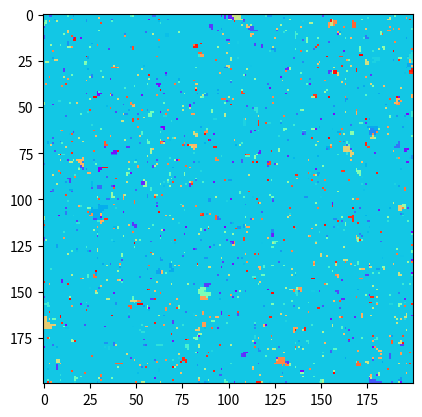

Write the Python code that produced this figure.
from matplotlib.figure import figaspect
import numpy as np
import matplotlib.pyplot as plt
import matplotlib.animation as animation
import sys

np.random.seed(0)

size=200
x=size**2
sys.setrecursionlimit(x)
main=np.zeros((size,size)) #where everything happens, every index in main is a point on the plane
connections_horizontal=np.random.rand(size-1,size)  #horizontal connections between every points in main
connections_vertical=np.random.rand(size,size-1)  #vertical connections between every points in main
p=0.5 #parameter of percolation

def group(array,index,grp_nbr,p): #index of point for which we want to find the group, the group number (to distinguish the groups), parameter p (percolation)

    array[index]=grp_nbr
    # 1: find if the neighbouring connection is active
    # 2. if the connection is active, put the neighbouring point in the same group
    # 3. for every new point, repeat the procedure until either no connections, or every neighbour is in the same group

    if index[0]<size-1: #checking connections to the right
        if connections_horizontal[index]>p: #if connection is active
            if array[index[0]+1,index[1]]!=grp_nbr: #and neighbour is not in the same group
                array[index[0]+1,index[1]]=grp_nbr #adding the point to the group
                group(array,(index[0]+1,index[1]),grp_nbr,p) #repeat procedure for new point (recursion)
    if index[1]<size-1: #checking the connections up
        if connections_vertical[index]>p:
            if array[index[0],index[1]+1]!=grp_nbr:
                array[index[0],index[1]+1]=grp_nbr
                group(array,(index[0],index[1]+1),grp_nbr,p)
    if index[0]>0: #checking the connections to the left
        if connections_horizontal[index[0]-1,index[1]]>p:
            if array[index[0]-1,index[1]]!=grp_nbr:
                array[index[0]-1,index[1]]=grp_nbr
                group(array,(index[0]-1,index[1]),grp_nbr,p)
    if index[1]>0: #checking the connections down
        if connections_vertical[index[0],index[1]-1]>p:
            if array[index[0],index[1]-1]!=grp_nbr:
                array[index[0],index[1]-1]=grp_nbr
                group(array,(index[0],index[1]-1),grp_nbr,p)

p=0.4
for i in range(size): #finding a group for every point on the plane
    for j in range(size):
        if main[i,j]==0:
            group(main,(i,j),np.random.rand(1),p)

plt.imshow(main,cmap='rainbow',interpolation='none')
plt.savefig('test.png')
plt.show()

# fig=plt.figure()
# im=plt.imshow(main,cmap='rainbow',interpolation='none')
# txt=plt.text(0,0,'p')

# main1=main

# def animate(i):
#     p=0.531-0.0001*i
#     main=np.zeros((size,size))
#     for i in range(size): #finding a group for every point on the plane
#         for j in range(size):
#             if main[i,j]==0:
#                 group(main,(i,j),main1[i,j],p)
#     im.set_array(main)
#     txt.set_text(p)
#     return [im]

# anim = animation.FuncAnimation(fig, animate, frames=500)
# anim.save('test_anim3.mp4',fps=30)
# plt.show()